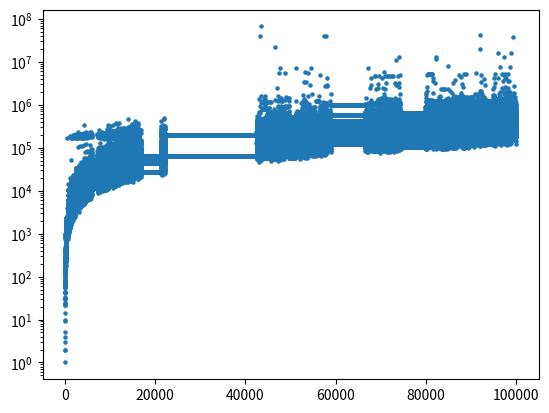

Source code (Python):
import math
import matplotlib.pyplot as plt
import fractions

def main():

    r = 100000
    range_ = range(0, r) 

    seq = wanderingSum(r)
    plt.scatter(range_, seq, 5)

    plt.yscale('log')
    #plt.xscale('log')
    plt.show()

    #print(a_iter(93))

#a(n) = (a(n-1) + a(n-2))/gcd(a(n-1), a(n-2)) if gcd(a(n-1), a(n-2)) != 1
def a_recursive(n):
    #sequence seems to explode after n = 92, then again at ~4000
    if(n == 0 or n == 1):
        return 1
    a1 = a_recursive(n-1)
    a2 = a_recursive(n-2)

    gcdPrev2 = fractions.gcd(a1, a2)

    if( gcdPrev2 > 1):
        return int((a1 + a2) / gcdPrev2)

    return a1 + a2 + 1

def a_iter(n): #Iteratively generates an array of n terms, n should be greater than 2

    a1 = 0 #this will hold a(n-1), its inital value is a(1)
    a2 = 1 #this will hold a(n-2), its inital value is a(0)

    #allocate array
    terms = [None] * n
    terms[0] = a2
    terms[1] = a1

    for i in range(2, n):
        gcdPrev2 = fractions.gcd(a1, a2)

        if(gcdPrev2 > 1):
            terms[i] = int((a1 + a2) / gcdPrev2)

        else:
            terms[i] = a1 + a2 + 1

        a2 = a1
        a1 = terms[i]

    return terms

#choses the largest gcd of the prev 3 terms
def last_3_recursive(n):
    
    if(n == 0):
        return 1
    if(n == 1):
        return 2
    if(n == 2):
        return 3
    a1 = a_recursive(n-1)
    a2 = a_recursive(n-2)
    a3 = a_recursive(n-3)

    gcd12 = fractions.gcd(a1, a2)
    gcd13 = fractions.gcd(a1, a3)
    gcd23 = fractions.gcd(a2, a3)

    largestGcd = max(gcd12, gcd13, gcd23)
    

    if(gcd12 == gcd13 or gcd12 == gcd23 or gcd13 == gcd23):
        return a1 + a2 - a3 + 1

    if(largestGcd == gcd12):
        return int((a1 + a2) / gcd12) - a3

    if(largestGcd == gcd13):
        return int((a1 + a3) / gcd13) - a2

    #if(largestGcd == gcd23):
    return int((a2 + a3) / gcd23) - a1


#sum every a(n)th term
def wanderingSum(n): #generates an array of the first n terms of the series
    #allocate array
    a = [None] * n
    a[0] = 1
    a[1] = 2
    a[2] = 3

    for i in range(3, n):
        gap = a[i-1]
        s = 0
        j = 1
        while j < i:
            s += a[j]
            j = j + (gap % a[j]) + 1

        a[i] = s
    return a
if __name__ == "__main__":
    main()